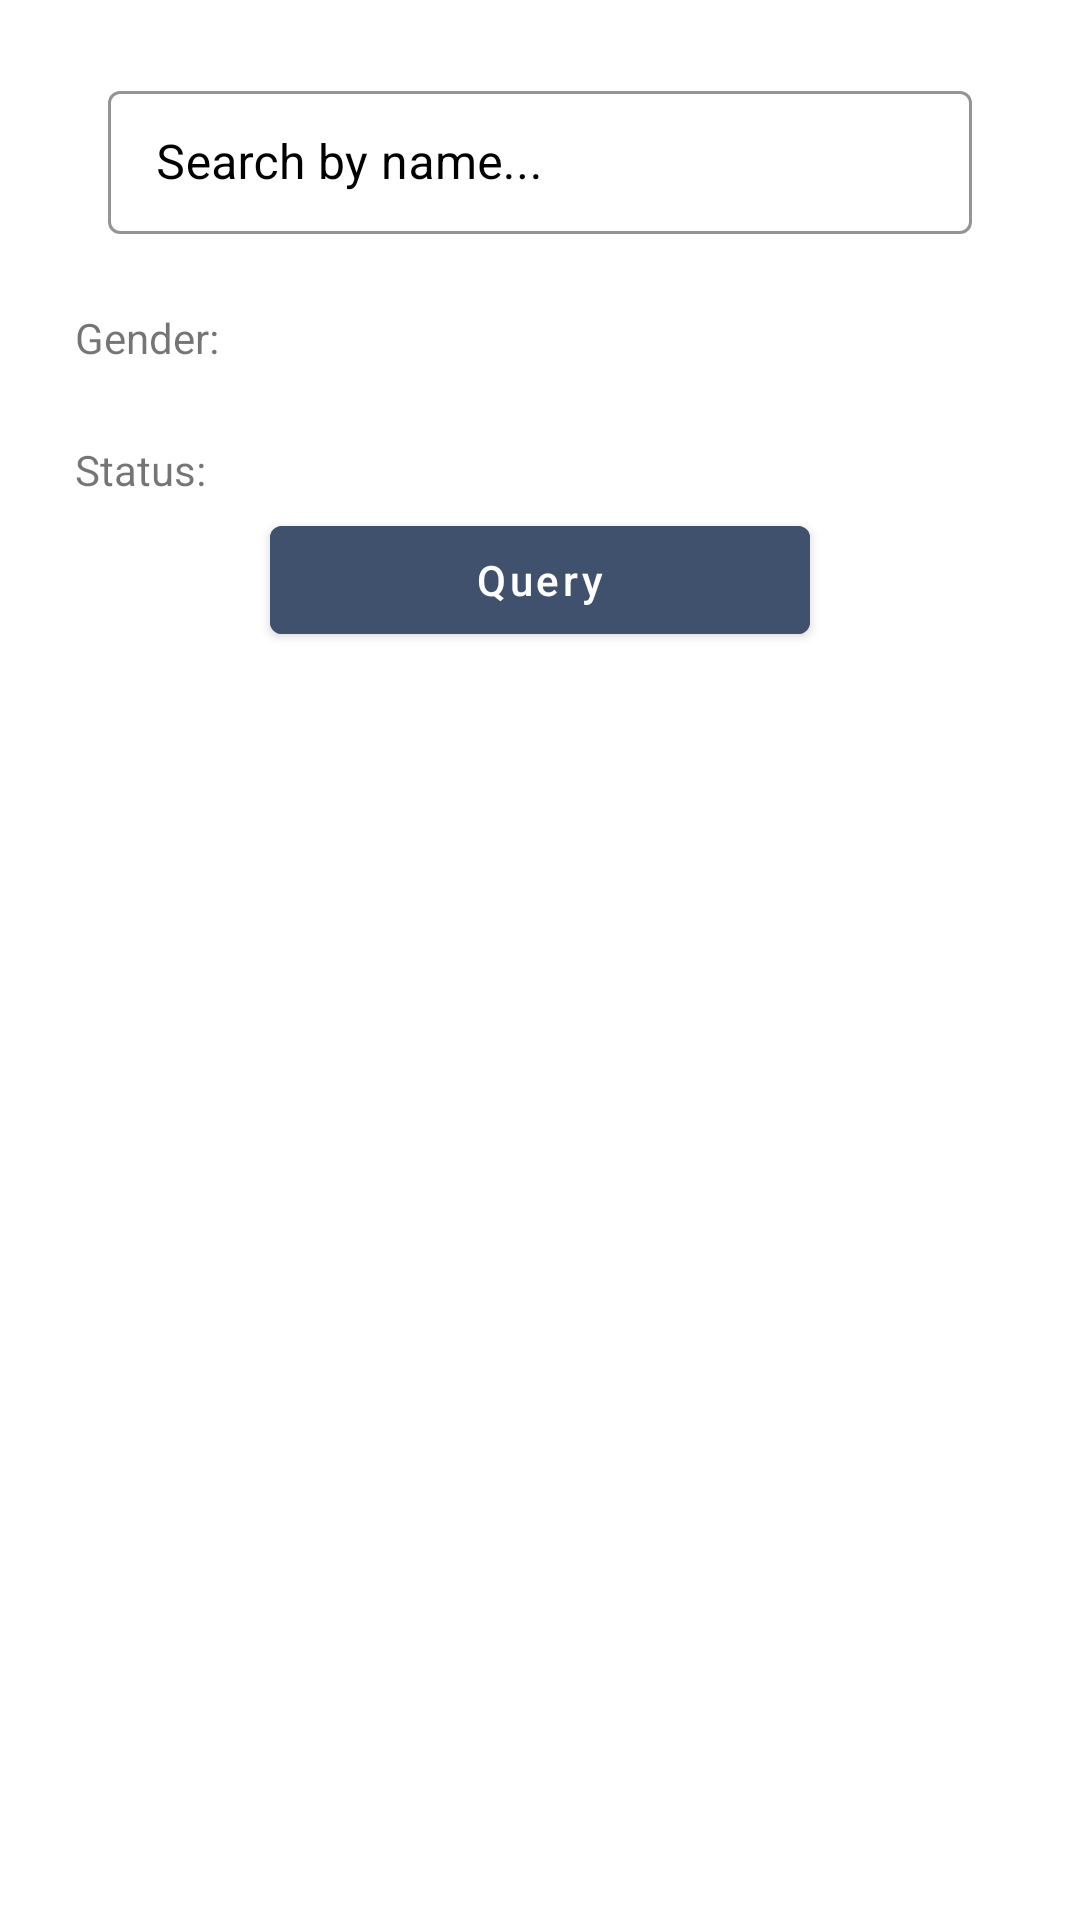

The Android layout XML behind this screen, and the referenced resources:
<!-- AndroidManifest.xml: application theme Theme.RickMorty -->
<!-- res/layout/bottom_sheet_view.xml -->
<?xml version="1.0" encoding="utf-8"?>
<androidx.constraintlayout.widget.ConstraintLayout xmlns:android="http://schemas.android.com/apk/res/android"
    xmlns:app="http://schemas.android.com/apk/res-auto"
    xmlns:tools="http://schemas.android.com/tools"
    android:layout_width="match_parent"
    android:layout_height="wrap_content">


    <com.google.android.material.textfield.TextInputLayout
        android:id="@+id/query_bottomSheet_textInput"
        android:layout_width="0dp"
        android:layout_height="wrap_content"
        android:hint="@string/search_by_name"
        app:layout_constraintTop_toTopOf="parent"
        app:layout_constraintStart_toStartOf="parent"
        app:layout_constraintEnd_toEndOf="parent"
        app:layout_constraintWidth_percent="0.8"
        android:layout_margin="25dp"
        app:boxStrokeColor="?colorPrimary"
        style="@style/Widget.MaterialComponents.TextInputLayout.OutlinedBox.Dense"
        android:textColorHint="?colorOnBackground">

        <com.google.android.material.textfield.TextInputEditText
            android:id="@+id/query_bottomSheet_editText"
            android:layout_width="match_parent"
            android:layout_height="wrap_content"
            />

    </com.google.android.material.textfield.TextInputLayout>


    <TextView
        android:id="@+id/query_bottomSheet_GenderTitle"
        android:layout_width="wrap_content"
        android:layout_height="wrap_content"
        android:text="@string/gender"
        app:layout_constraintStart_toStartOf="parent"
        app:layout_constraintTop_toBottomOf="@id/query_bottomSheet_textInput"
        android:layout_margin="25dp"/>

    <Spinner
        android:id="@+id/query_bottomSheet_GenderSpinner"
        android:layout_width="wrap_content"
        android:layout_height="wrap_content"
        android:layout_margin="15dp"
        android:backgroundTint="@color/dark_essential_color"
        app:layout_constraintStart_toEndOf="@id/query_bottomSheet_GenderTitle"
        app:layout_constraintTop_toTopOf="@id/query_bottomSheet_GenderTitle"
        app:layout_constraintBottom_toBottomOf="@id/query_bottomSheet_GenderTitle"/>

    <TextView
        android:id="@+id/query_bottomSheet_statusTitle"
        android:layout_width="wrap_content"
        android:layout_height="wrap_content"
        android:text="@string/status"
        app:layout_constraintStart_toStartOf="parent"
        app:layout_constraintTop_toBottomOf="@id/query_bottomSheet_GenderTitle"
        android:layout_margin="25dp"/>

    <Spinner
        android:id="@+id/query_bottomSheet_statusSpinner"
        android:layout_width="wrap_content"
        android:layout_height="wrap_content"
        android:layout_margin="15dp"
        android:backgroundTint="@color/dark_essential_color"
        app:layout_constraintStart_toEndOf="@id/query_bottomSheet_GenderTitle"
        app:layout_constraintTop_toTopOf="@id/query_bottomSheet_statusTitle"
        app:layout_constraintBottom_toBottomOf="@id/query_bottomSheet_statusTitle"/>

    <com.google.android.material.button.MaterialButton
        android:id="@+id/query_bottomSheet_queryButton"
        android:layout_width="0dp"
        android:layout_height="wrap_content"
        android:text="@string/query"
        android:textColor="@color/white"
        android:backgroundTint="@color/dark_essential_color"
        android:textAllCaps="false"
        android:layout_marginTop="25dp"
        app:layout_constraintWidth_percent="0.5"
        app:layout_constraintTop_toBottomOf="@id/query_bottomSheet_statusSpinner"
        app:layout_constraintStart_toStartOf="parent"
        app:layout_constraintEnd_toEndOf="parent"
        app:layout_constraintBottom_toBottomOf="parent"
        app:layout_constraintVertical_bias="0"
        android:layout_marginBottom="25dp"/>


</androidx.constraintlayout.widget.ConstraintLayout>
<!-- resources referenced by this layout -->
<resources>
  <color name="dark_essential_color">#40516E</color>
  <color name="white">#FFFFFFFF</color>
  <string name="gender">Gender:</string>
  <string name="query">Query</string>
  <string name="search_by_name">Search by name...</string>
  <string name="status">Status:</string>
  <style name="Theme.RickMorty" parent="Theme.MaterialComponents.DayNight.DarkActionBar">
          
          <item name="colorPrimary">@color/dark_essential_color</item>
          <item name="colorPrimaryVariant">@color/dark_essential_color</item>
          <item name="colorOnPrimary">@color/white</item>
          
          <item name="colorSecondary">@color/teal_200</item>
          <item name="colorSecondaryVariant">@color/teal_700</item>
          <item name="colorOnSecondary">@color/black</item>
          
          <item name="android:statusBarColor" tools:targetApi="l">#253A5E</item>
          
      </style>
  <color name="teal_200">#FF03DAC5</color>
  <color name="teal_700">#FF018786</color>
  <color name="black">#FF000000</color>
</resources>
